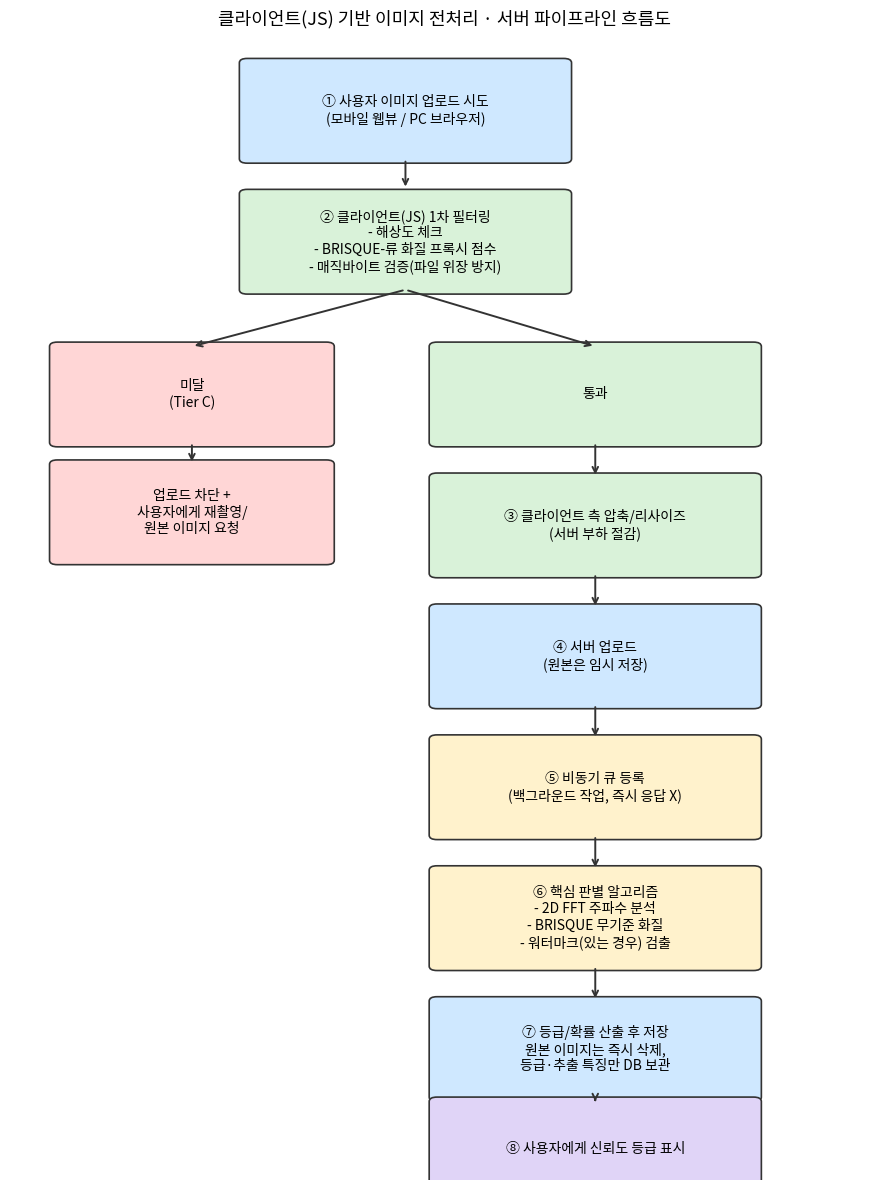

This figure's Python source: (Note: this script raises an exception after producing the figure.)
import matplotlib
matplotlib.use("Agg")
import matplotlib.font_manager as fm
import matplotlib.pyplot as plt
import matplotlib.patches as patches

fm.fontManager.addfont('/usr/share/fonts/opentype/noto/NotoSansCJK-Regular.ttc')
plt.rcParams['font.family'] = 'Noto Sans CJK JP'
plt.rcParams['axes.unicode_minus'] = False

fig, ax = plt.subplots(figsize=(9, 12))
ax.set_xlim(0, 11)
ax.set_ylim(0, 26)
ax.axis("off")

boxes = [
    (5, 24.5, "① 사용자 이미지 업로드 시도\n(모바일 웹뷰 / PC 브라우저)", "#cfe8ff"),
    (5, 21.5, "② 클라이언트(JS) 1차 필터링\n- 해상도 체크\n- BRISQUE-류 화질 프록시 점수\n- 매직바이트 검증(파일 위장 방지)", "#d9f2d9"),
    (2.3, 18, "미달\n(Tier C)", "#ffd6d6"),
    (7.4, 18, "통과", "#d9f2d9"),
    (2.3, 15.3, "업로드 차단 +\n사용자에게 재촬영/\n원본 이미지 요청", "#ffd6d6"),
    (7.4, 15, "③ 클라이언트 측 압축/리사이즈\n(서버 부하 절감)", "#d9f2d9"),
    (7.4, 12, "④ 서버 업로드\n(원본은 임시 저장)", "#cfe8ff"),
    (7.4, 9, "⑤ 비동기 큐 등록\n(백그라운드 작업, 즉시 응답 X)", "#fff2cc"),
    (7.4, 6, "⑥ 핵심 판별 알고리즘\n- 2D FFT 주파수 분석\n- BRISQUE 무기준 화질\n- 워터마크(있는 경우) 검출", "#fff2cc"),
    (7.4, 3, "⑦ 등급/확률 산출 후 저장\n원본 이미지는 즉시 삭제,\n등급·추출 특징만 DB 보관", "#cfe8ff"),
    (7.4, 0.7, "⑧ 사용자에게 신뢰도 등급 표시", "#e0d4f7"),
]

for x, y, text, color in boxes:
    w = 4.0 if x != 2.3 else 3.4
    rect = patches.FancyBboxPatch((x-w/2, y-1.1), w, 2.2, boxstyle="round,pad=0.1",
                                    linewidth=1.2, edgecolor="#333333", facecolor=color)
    ax.add_patch(rect)
    ax.text(x, y, text, ha="center", va="center", fontsize=10)

arrows = [
    (5,23.4,5,22.7),
    (5,20.4,2.3,19.1),
    (5,20.4,7.4,19.1),
    (2.3,16.9,2.3,16.4),
    (7.4,16.9,7.4,16.1),
    (7.4,13.9,7.4,13.1),
    (7.4,10.9,7.4,10.1),
    (7.4,7.9,7.4,7.1),
    (7.4,4.9,7.4,4.1),
    (7.4,1.9,7.4,1.8),
]
for x1,y1,x2,y2 in arrows:
    ax.annotate("", xy=(x2,y2), xytext=(x1,y1),
                arrowprops=dict(arrowstyle="->", lw=1.4, color="#333333"))

ax.set_title("클라이언트(JS) 기반 이미지 전처리 · 서버 파이프라인 흐름도", fontsize=13, pad=15)
plt.tight_layout()
path = "/sessions/awesome-dazzling-mccarthy/mnt/outputs/practice/client_js_flow.png"
plt.savefig(path, dpi=140)
plt.close()
print("saved:", path)
